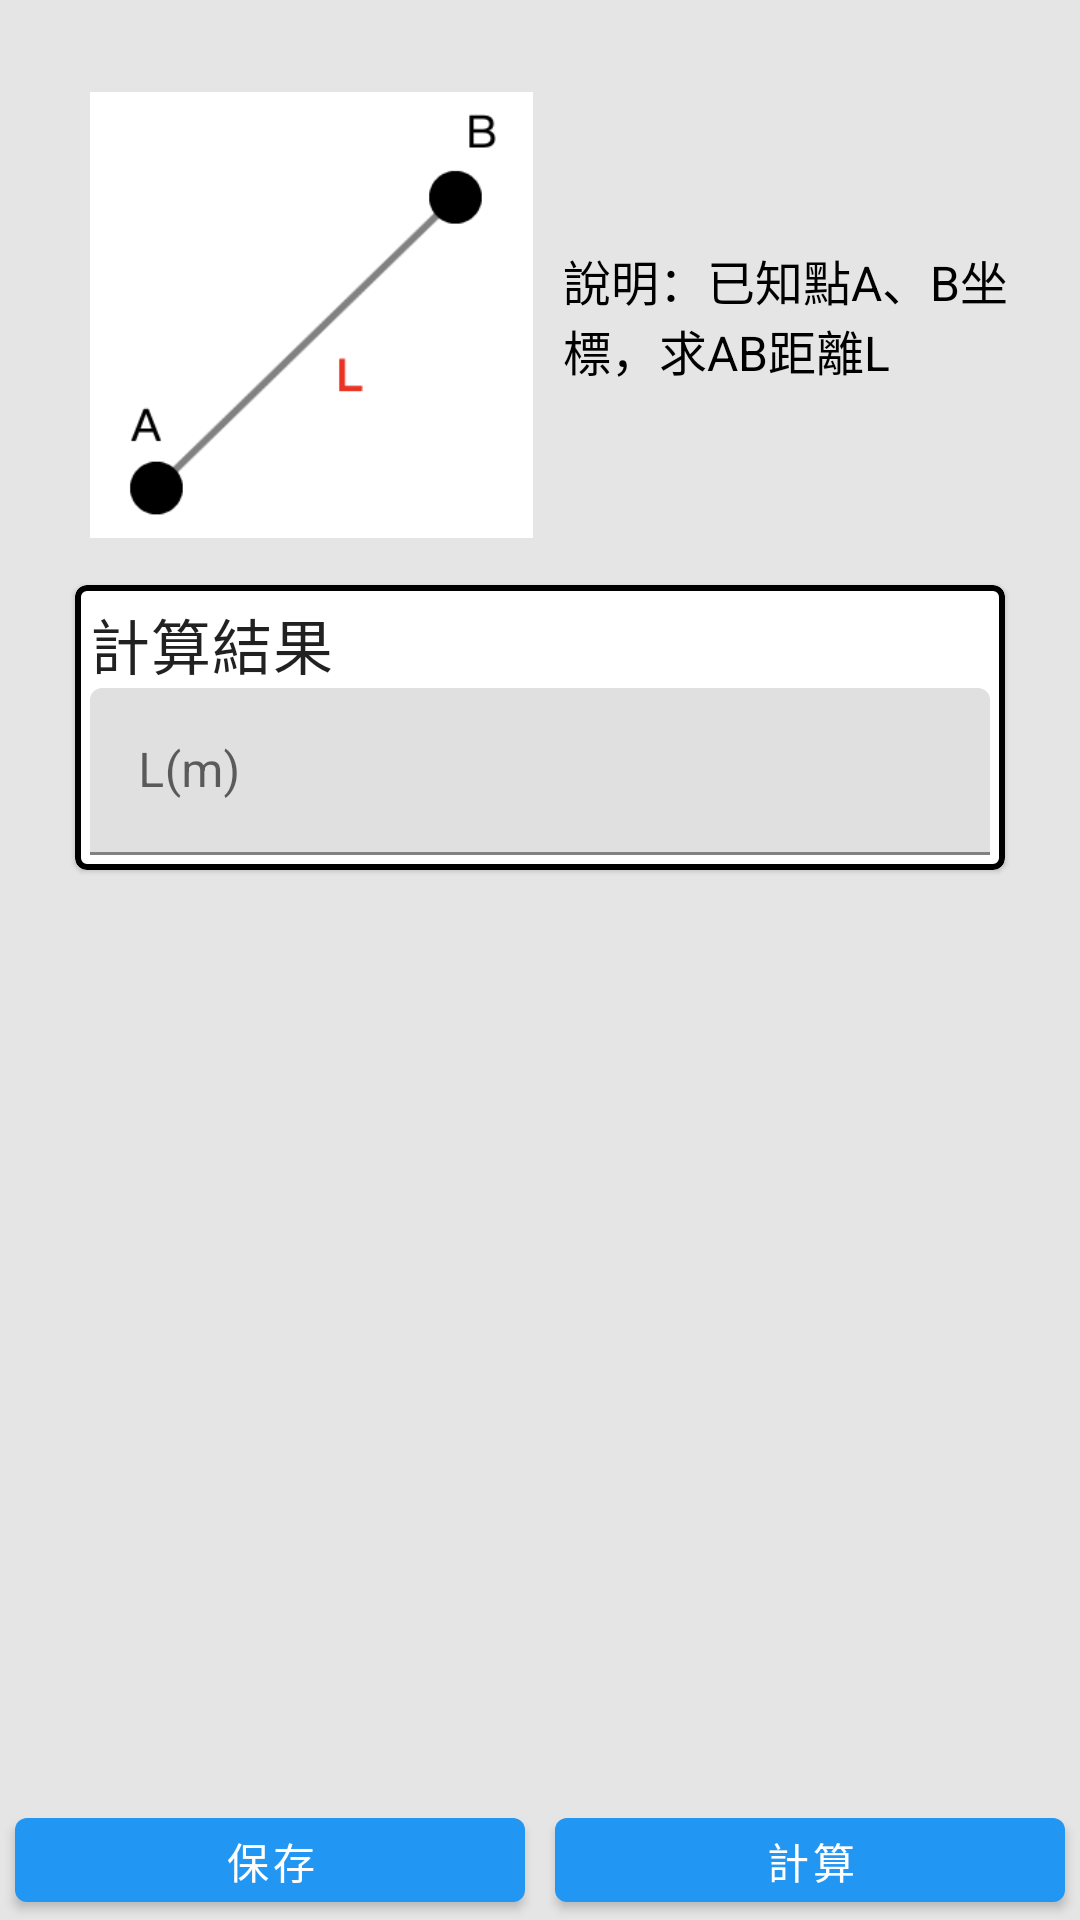

Produce the Android XML layout that renders to this screen, including the resource entries it uses.
<!-- AndroidManifest.xml: application theme Theme.LandRestoration -->
<!-- res/layout/fragment_distance_page.xml -->
<?xml version="1.0" encoding="utf-8"?>
<layout xmlns:android="http://schemas.android.com/apk/res/android"
    xmlns:app="http://schemas.android.com/apk/res-auto"
    xmlns:tools="http://schemas.android.com/tools">

    <data>

        <variable
            name="fragment"
            type="com.mhy.landrestoration.ui.restoration.distance.DistancePageFragment" />
    </data>

    <androidx.constraintlayout.widget.ConstraintLayout
        android:layout_width="match_parent"
        android:layout_height="match_parent"
        android:background="#E5E5E5"
        tools:context=".ui.restoration.distance.DistancePageFragment">

        <androidx.core.widget.NestedScrollView
            android:id="@+id/scrollView"
            android:layout_width="match_parent"
            android:layout_height="0dp"
            android:layout_margin="10dp"
            android:background="@drawable/shadow"
            android:scrollbars="vertical"
            app:layout_constraintBottom_toTopOf="@+id/btnLayout"
            app:layout_constraintEnd_toEndOf="parent"
            app:layout_constraintStart_toStartOf="parent"
            app:layout_constraintTop_toTopOf="parent">

            <LinearLayout
                android:layout_width="match_parent"
                android:layout_height="wrap_content"
                android:orientation="vertical"
                android:padding="10dp">

                <LinearLayout
                    android:layout_width="match_parent"
                    android:layout_height="wrap_content"
                    android:orientation="horizontal">

                    <ImageView
                        android:layout_width="200dp"
                        android:layout_height="150dp"
                        android:layout_margin="10dp"
                        android:layout_weight="1"
                        android:src="@drawable/distance" />

                    <TextView
                        android:layout_width="wrap_content"
                        android:layout_height="wrap_content"
                        android:layout_gravity="center"
                        android:layout_weight="2"
                        android:text="@string/distance_description"
                        android:textColor="@color/black"
                        android:textSize="16sp">

                    </TextView>
                </LinearLayout>

                <androidx.recyclerview.widget.RecyclerView
                    android:id="@+id/recyclerView"
                    android:layout_width="match_parent"
                    android:layout_height="wrap_content"
                    tools:listitem="@layout/point_select_layout"/>

                <com.google.android.material.card.MaterialCardView
                    android:id="@+id/card"
                    android:layout_width="match_parent"
                    android:layout_height="wrap_content"
                    android:layout_margin="5dp"
                    app:strokeColor="@color/black"
                    app:strokeWidth="2dp">

                    <LinearLayout
                        android:layout_width="match_parent"
                        android:layout_height="wrap_content"
                        android:layout_margin="5dp"
                        android:orientation="vertical">

                        <TextView
                            android:layout_width="wrap_content"
                            android:layout_height="wrap_content"
                            android:text="@string/calculate_result"
                            android:textAppearance="?attr/textAppearanceHeadline6" />

                        <com.google.android.material.textfield.TextInputLayout
                            android:layout_width="match_parent"
                            android:layout_height="wrap_content"
                            android:hint="@string/length_meter">

                            <com.google.android.material.textfield.TextInputEditText
                                android:id="@+id/etLength"
                                android:layout_width="match_parent"
                                android:layout_height="wrap_content"
                                android:focusable="false" />
                        </com.google.android.material.textfield.TextInputLayout>

                    </LinearLayout>

                </com.google.android.material.card.MaterialCardView>

            </LinearLayout>
        </androidx.core.widget.NestedScrollView>

        <LinearLayout
            android:id="@+id/btnLayout"
            android:layout_width="match_parent"
            android:layout_height="wrap_content"
            app:layout_constraintBottom_toBottomOf="parent"
            app:layout_constraintEnd_toEndOf="parent"
            app:layout_constraintStart_toStartOf="parent">

            <com.google.android.material.button.MaterialButton
                android:id="@+id/btnSave"
                android:layout_width="0dp"
                android:layout_height="40dp"
                android:layout_marginStart="5dp"
                android:layout_marginEnd="5dp"
                android:layout_weight="1"
                android:onClick="@{()-> fragment.saveResult()}"
                android:text="@string/save_result" />

            <com.google.android.material.button.MaterialButton
                android:id="@+id/btnCalculate"
                android:layout_width="0dp"
                android:layout_height="40dp"
                android:layout_marginStart="5dp"
                android:layout_marginEnd="5dp"
                android:layout_weight="1"
                android:onClick="@{()-> fragment.calculate()}"
                android:text="@string/calculate" />
        </LinearLayout>

    </androidx.constraintlayout.widget.ConstraintLayout>
</layout>
<!-- res/layout/point_select_layout.xml (included above) -->
<?xml version="1.0" encoding="utf-8"?>
<com.google.android.material.card.MaterialCardView xmlns:android="http://schemas.android.com/apk/res/android"
    xmlns:app="http://schemas.android.com/apk/res-auto"
    xmlns:tools="http://schemas.android.com/tools"
    android:id="@+id/card"
    android:layout_width="match_parent"
    android:layout_height="wrap_content"
    android:layout_margin="5dp"
    app:strokeColor="@color/black"
    app:strokeWidth="2dp">

    <LinearLayout
        android:layout_width="match_parent"
        android:layout_height="wrap_content"
        android:layout_margin="5dp"
        android:orientation="vertical">

        


        <LinearLayout
            android:id="@+id/tag"
            android:layout_width="match_parent"
            android:layout_height="35dp"
            android:orientation="horizontal">

            <TextView
                android:id="@+id/title"
                android:layout_width="wrap_content"
                android:layout_height="wrap_content"
                android:layout_marginStart="5dp"
                android:layout_weight="10"
                android:textAppearance="?attr/textAppearanceHeadline6"
                tools:text="Tag" />

            <ImageView
                android:id="@+id/imgMapChoose"
                android:layout_width="30dp"
                android:layout_height="30dp"
                android:layout_gravity="center_vertical"
                android:layout_weight="1"
                android:src="@drawable/ic_baseline_place_24_black" />

            <ImageView
                android:id="@+id/imgListChoose"
                android:layout_width="30dp"
                android:layout_height="30dp"
                android:layout_gravity="center_vertical"
                android:layout_weight="1"
                android:src="@drawable/ic_baseline_list_24_black" />

            <ImageView
                android:id="@+id/imgRemove"
                android:layout_width="30dp"
                android:layout_height="30dp"
                android:layout_gravity="center_vertical"
                android:layout_weight="1"
                android:src="@drawable/ic_baseline_close_24_black" />

        </LinearLayout>

        <com.google.android.material.textfield.TextInputLayout
            android:id="@+id/pointName"
            android:layout_width="match_parent"
            android:layout_height="wrap_content"
            android:layout_marginStart="5dp"
            android:layout_marginTop="5dp"
            android:layout_marginEnd="5dp"
            android:hint="@string/point_name"
            app:endIconMode="clear_text">

            <com.google.android.material.textfield.TextInputEditText
                android:id="@+id/etPointName"
                android:layout_width="match_parent"
                android:layout_height="wrap_content" />
        </com.google.android.material.textfield.TextInputLayout>

        <com.google.android.material.textfield.TextInputLayout
            android:id="@+id/N"
            android:layout_width="match_parent"
            android:layout_height="wrap_content"
            android:layout_marginStart="5dp"
            android:layout_marginTop="5dp"
            android:layout_marginEnd="5dp"
            android:hint="@string/n_coordinate"
            app:endIconMode="clear_text">

            <com.google.android.material.textfield.TextInputEditText
                android:id="@+id/etN"
                android:layout_width="match_parent"
                android:layout_height="wrap_content"
                android:inputType="number|numberDecimal" />
        </com.google.android.material.textfield.TextInputLayout>

        <com.google.android.material.textfield.TextInputLayout
            android:id="@+id/E"
            android:layout_width="match_parent"
            android:layout_height="wrap_content"
            android:layout_marginStart="5dp"
            android:layout_marginTop="5dp"
            android:layout_marginEnd="5dp"
            android:layout_marginBottom="5dp"
            android:hint="@string/e_coordinate"
            app:endIconMode="clear_text">

            <com.google.android.material.textfield.TextInputEditText
                android:id="@+id/etE"
                android:layout_width="match_parent"
                android:layout_height="wrap_content"
                android:inputType="number|numberDecimal" />
        </com.google.android.material.textfield.TextInputLayout>

    </LinearLayout>

</com.google.android.material.card.MaterialCardView>
<!-- resources referenced by this layout -->
<resources>
  <color name="black">#FF000000</color>
  <!-- drawable distance: png bitmap (drawable, 14261 bytes) -->
  <string name="calculate">計算</string>
  <string name="calculate_result">計算結果</string>
  <string name="distance_description">說明：已知點A、B坐標，求AB距離L</string>
  <string name="e_coordinate">E</string>
  <string name="length_meter">L(m)</string>
  <string name="n_coordinate">N</string>
  <string name="point_name">點名</string>
  <string name="save_result">保存</string>
  <style name="Theme.LandRestoration" parent="Theme.MaterialComponents.DayNight.DarkActionBar">
          
          <item name="colorPrimary">@color/blue_500</item>
          <item name="colorPrimaryVariant">@color/blue_700</item>
          <item name="colorOnPrimary">@color/white</item>
          
          <item name="colorSecondary">@color/cyan_200</item>
          <item name="colorSecondaryVariant">@color/cyan_700</item>
          <item name="colorOnSecondary">@color/black</item>
          
          <item name="android:statusBarColor">?attr/colorPrimaryVariant</item>
          
      </style>
  <color name="blue_500">#FF2196f3</color>
  <color name="blue_700">#FF1976d2</color>
  <color name="white">#FFFFFFFF</color>
  <color name="cyan_200">#FF80deea</color>
  <color name="cyan_700">#FF0097a7</color>
</resources>
